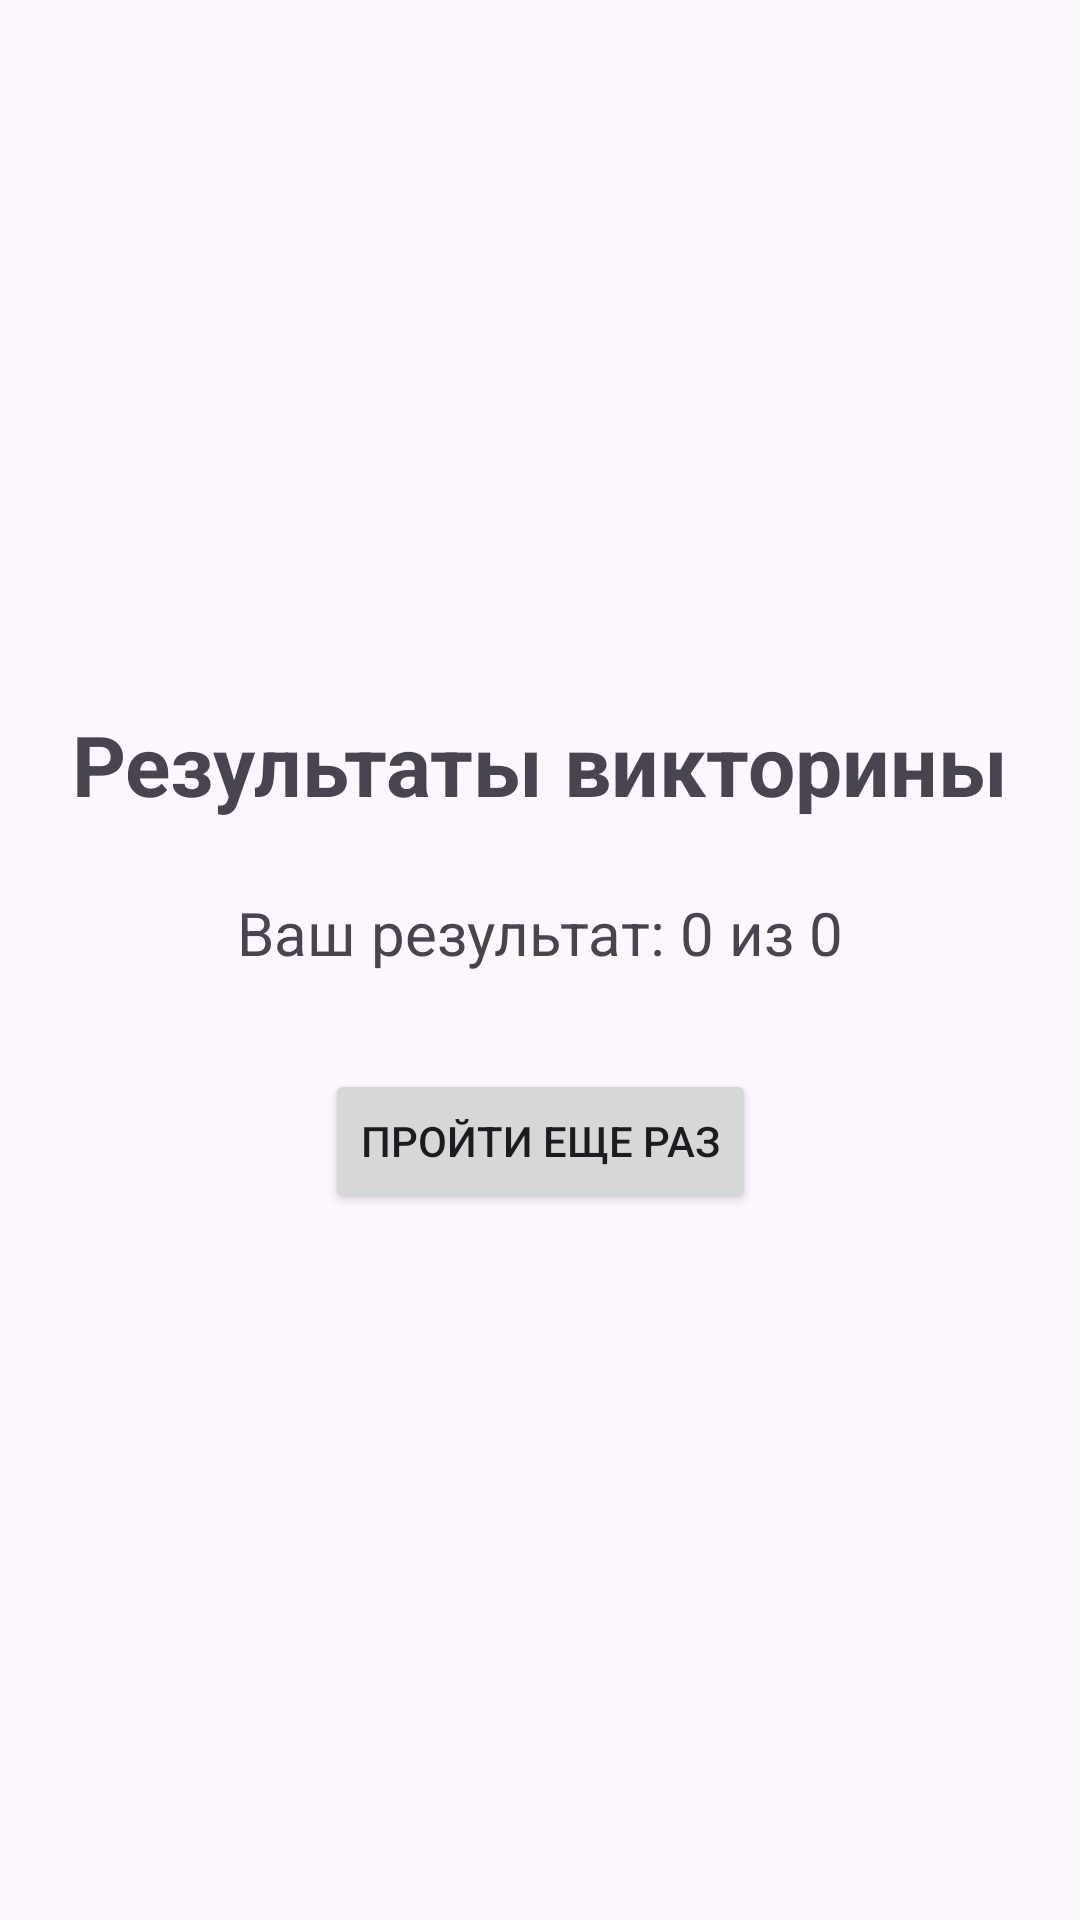

Produce the Android XML layout that renders to this screen, including the resource entries it uses.
<!-- AndroidManifest.xml: application theme Theme.Victorina1Chyrbanova -->
<!-- res/layout/activity_result.xml -->
<?xml version="1.0" encoding="utf-8"?>
<androidx.constraintlayout.widget.ConstraintLayout
    xmlns:android="http://schemas.android.com/apk/res/android"
    xmlns:app="http://schemas.android.com/apk/res-auto"
    xmlns:tools="http://schemas.android.com/tools"
    android:layout_width="match_parent"
    android:layout_height="match_parent"
    tools:context=".ResultActivity">

    <TextView
        android:id="@+id/tvResultTitle"
        android:layout_width="wrap_content"
        android:layout_height="wrap_content"
        android:text="@string/result_title"
        android:textSize="28sp"
        android:textStyle="bold"
        app:layout_constraintBottom_toTopOf="@+id/tvResultScore"
        app:layout_constraintEnd_toEndOf="parent"
        app:layout_constraintStart_toStartOf="parent"
        app:layout_constraintTop_toTopOf="parent"
        app:layout_constraintVertical_chainStyle="packed" />

    <TextView
        android:id="@+id/tvResultScore"
        android:layout_width="wrap_content"
        android:layout_height="wrap_content"
        android:layout_marginTop="24dp"
        android:text="@string/result_default_score"
        android:textSize="20sp"
        app:layout_constraintBottom_toTopOf="@+id/btnRestart"
        app:layout_constraintEnd_toEndOf="parent"
        app:layout_constraintStart_toStartOf="parent"
        app:layout_constraintTop_toBottomOf="@+id/tvResultTitle" />

    <Button
        android:id="@+id/btnRestart"
        android:layout_width="wrap_content"
        android:layout_height="wrap_content"
        android:layout_marginTop="32dp"
        android:text="@string/btn_restart"
        app:layout_constraintBottom_toBottomOf="parent"
        app:layout_constraintEnd_toEndOf="parent"
        app:layout_constraintStart_toStartOf="parent"
        app:layout_constraintTop_toBottomOf="@+id/tvResultScore" />

</androidx.constraintlayout.widget.ConstraintLayout>
<!-- resources referenced by this layout -->
<resources>
  <string name="btn_restart">Пройти еще раз</string>
  <string name="result_default_score">Ваш результат: 0 из 0</string>
  <string name="result_title">Результаты викторины</string>
  <style name="Theme.Victorina1Chyrbanova" parent="Base.Theme.Victorina1Chyrbanova" />
  <style name="Base.Theme.Victorina1Chyrbanova" parent="Theme.Material3.DayNight.NoActionBar">
          
          
      </style>
</resources>
